Run: headless pygame with SDL's dummy video driver; simulated clock (each Clock.tick advances the game by its frame time, no real sleeping); random seed 0; keys injected as events and as key.get_pressed() state; no mouse input.
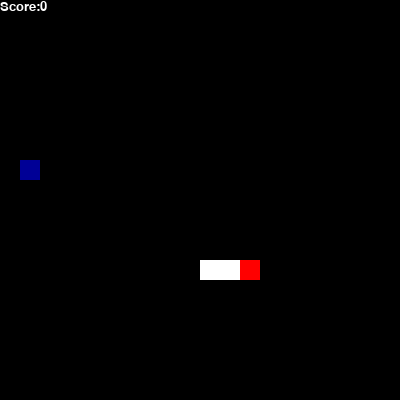
Frame 1 of 4 · flips 1–60 · no input
Frame 2 of 4 · flips 61–180 · tapped SPACE, RETURN · held RIGHT (→), D · screen unchanged from frame 1, image omitted
Frame 3 of 4 · flips 181–300 · held DOWN (↓), S · screen unchanged from frame 2, image omitted
Frame 4 of 4 · flips 301–420 · held LEFT (←), A, UP (↑), W · screen unchanged from frame 3, image omitted

The pygame program that drew these frames:

import pygame

pygame.init()

sc = pygame.display.set_mode((400,400))
thua = False
font  = pygame.font.SysFont("arial",50)
font_20  = pygame.font.SysFont("arial",20)
chu_thua = font.render("You Lose!",True,(255,0,0))
cochu_n = chu_thua.get_width()
cochu_c = chu_thua.get_height()
x_chu_thua = 200 - cochu_n/2
y_chu_thua = 200 - cochu_c/2
score = 0

class thucan():
    def __init__(self,x,y):
        self.x = x
        self.y = y
    def draw(self):
        pygame.draw.rect(sc,(0,0,150),(self.x*20,self.y*20,20,20))

class conran:
    def __init__(self,x,y):
        self.x = x
        self.y = y
        self.huong = 0 #bên phải là 0, trên là 1, trái là 2 và xuống dưới là 3
        self.actiontime = 0
        self.L_duoi = [(x-2,y),(x-1,y)]
    def draw(self):
        pygame.draw.rect(sc,(255,0,0),(self.x*20,self.y*20,20,20))
        for x,y in self.L_duoi:
            pygame.draw.rect(sc,(255,255,255),(x*20,y*20,20,20))
    def event(self,e):
        if e.type == pygame.KEYDOWN:
            if e.key == pygame.K_UP:
                if self.huong != 3:
                    self.huong = 1
            if e.key == pygame.K_DOWN:
                if self.huong != 1:
                    self.huong = 3
            if e.key == pygame.K_LEFT:
                if self.huong != 0:
                    self.huong = 2
            if e.key == pygame.K_RIGHT:
                if self.huong != 2:
                    self.huong = 0
    def action(self):
        #bên phải là 0, trên là 1, trái là 2 và xuống dưới là 3
        if pygame.time.get_ticks() - self.actiontime > 100:
            self.actiontime = pygame.time.get_ticks()
            dutru = self.L_duoi[0]
            self.L_duoi.pop(0)
            self.L_duoi.append((self.x,self.y))
            if self.huong == 0:
                self.x += 1
                if self.x > 19:
                    self.x = 0
            elif self.huong == 1:
                self.y -= 1
                if self.y < 0:
                    self.y = 19
            elif self.huong == 2:
                self.x -= 1
                if self.x < 0:
                    self.x = 19
            else:
                self.y += 1
                if self.y > 19:
                    self.y = 0
            if (self.x,self.y) == (thucan1.x,thucan1.y):
                self.L_duoi.insert(0,dutru)
                thucan1.x = randint(0,19)
                thucan1.y = randint(0,19)
                while (thucan1.x,thucan1.y) in self.L_duoi:
                    thucan1.x = randint(0,19)
                    thucan1.y = randint(0,19)
                global score
                score += 1
            if (self.x,self.y) in self.L_duoi:
                global thua
                thua = True

def action():
    if not thua:
        main.action()

def draw_diem():
    img_diem = font_20.render("Score:"+str(score),True,(255,255,255))
    sc.blit(img_diem,(0,0))

def event():
    global run
    for e in pygame.event.get():
        if e.type == pygame.QUIT:
            pygame.quit()
            run = False
        if e.type == pygame.KEYDOWN:
            if e.key == pygame.K_SPACE:
                global thua, main
                if thua:
                    thua = False
                    main = conran(randint(0,19),randint(0,19))
                    global score
                    score = 0
        main.event(e)
## Tạo background
background = pygame.Surface((400,400))
# for y in range(20):
#     for i in range(20):
#         pygame.draw.rect(background,(255,255,255),(i*20,y*20,20,20),1)

def draw():
    sc.blit(background,(0,0))
    thucan1.draw()
    main.draw()
    if thua:
        sc.blit(chu_thua,(x_chu_thua,y_chu_thua))
    draw_diem()
    pygame.display.update()

from random import randint
main = conran(randint(0,19),randint(0,19))
thucan1 = thucan(randint(0,19),randint(0,19))

run = True
while run:
    action()
    draw()
    event()
